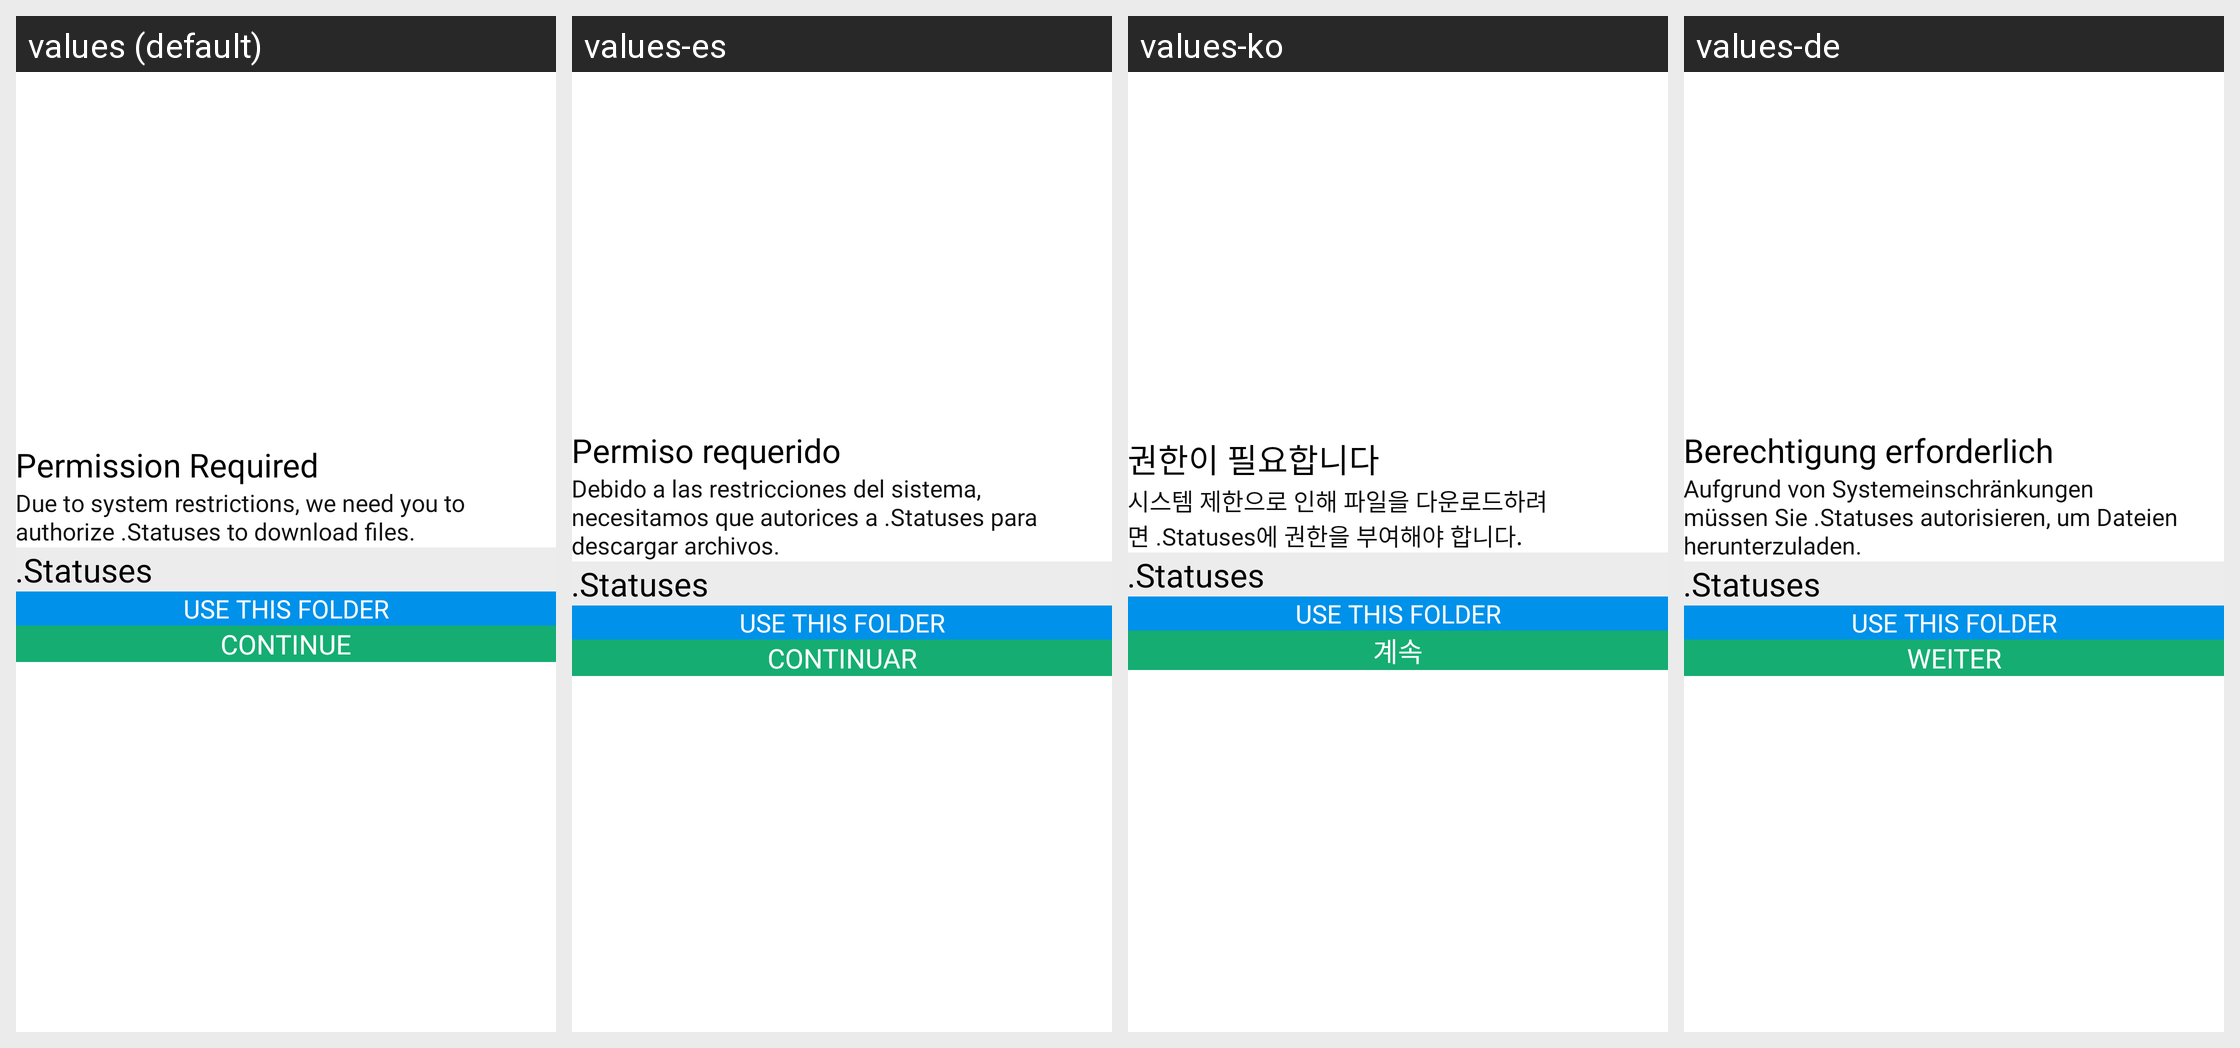

Translations of the strings shown on this Android screen, per locale in the grid:
Android screen res/layout/bottom_sheet_required_permission.xml rendered under 4 locales, left to right: values (default), values-es, values-ko, values-de. Device: Nexus 5 (rendered at 1080×1920; each locale shown at half size, 540×960, under a caption strip naming it); theme BaseTheme.
Other locales in the repository, not shown: values-ar, values-bn, values-fr, values-hi, values-in, values-it, values-pt, values-ru.
Strings drawn on this screen, with the default value and each locale's value (text and hints the layout hard-codes, and strings that could not be matched under every locale, appear in the picture but are not listed):

permission_requrired
  values: Permission Required
  values-es: Permiso requerido
  values-ko: 권한이 필요합니다
  values-de: Berechtigung erforderlich

open_folder_desc
  values: Due to system restrictions, we need you to authorize .Statuses to download files.
  values-es: Debido a las restricciones del sistema, necesitamos que autorices a .Statuses para descargar archivos.
  values-ko: 시스템 제한으로 인해 파일을 다운로드하려면 .Statuses에 권한을 부여해야 합니다.
  values-de: Aufgrund von Systemeinschränkungen müssen Sie .Statuses autorisieren, um Dateien herunterzuladen.

continue_str
  values: Continue
  values-es: Continuar
  values-ko: 계속
  values-de: Weiter
